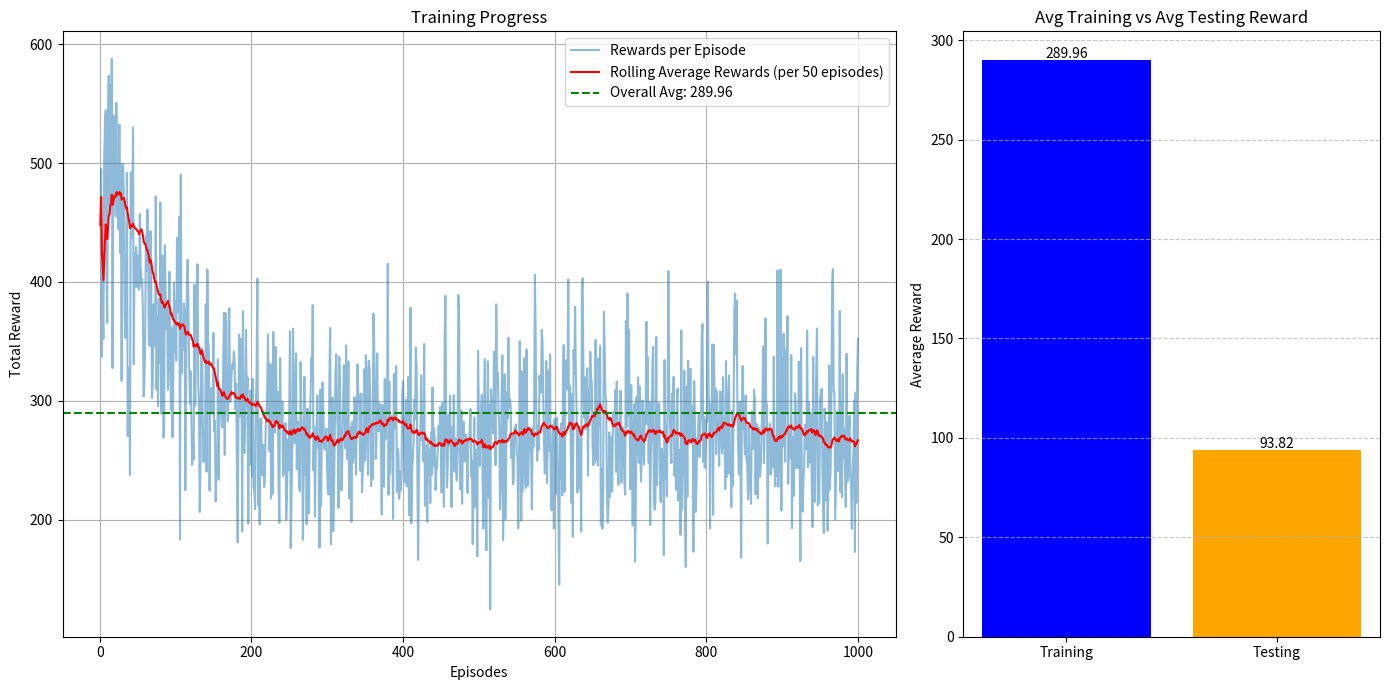

Recreate this plot in Python.
# Multi-agent independent SARSA learning
# where multiple agents collaborate for maximum coverage of the grid while avoiding obstacles
# (Reward of an agent is affected by positions of other agents)

import numpy as np
import random
import matplotlib.pyplot as plt

# Parameters
GRID_SIZE = 10
NUM_EPISODES = 1000
MAX_STEPS = 50
LEARNING_RATE = 0.001
GAMMA = 0.9
EPSILON = 1.0
EPSILON_DECAY = 0.99
EPSILON_MIN = 0.1

NUM_AGENTS = 3
NUM_OBSTACLES = 15
BATCH_SIZE = 32


class Environment:
    def __init__(self, grid_size, num_agents, num_obstacles):
        self.grid_size = grid_size
        self.num_agents = num_agents
        self.num_obstacles = num_obstacles
        self.reset()

    def reset(self):
        self.agent_positions = {i: self._random_position() for i in range(self.num_agents)}
        self.obstacle_positions = [self._random_position() for _ in range(self.num_obstacles)]
        self.visited = np.zeros((self.grid_size, self.grid_size))
        self.visited_counts = np.zeros((self.grid_size, self.grid_size))
        return self._get_state()

    def step(self, actions):
        rewards = [self._process_action(agent_id, action) for agent_id, action in enumerate(actions)]
        state = self._get_state()
        done = np.all(self.visited)
        return state, rewards, done

    def _random_position(self):
        return (random.randint(0, self.grid_size - 1), random.randint(0, self.grid_size - 1))

    def _process_action(self, agent_id, action):
        new_pos = self._move(self.agent_positions[agent_id], action)
        if new_pos not in self.obstacle_positions:
            self.agent_positions[agent_id] = new_pos
            return self._calculate_reward(new_pos, agent_id)
        return -1

    def _calculate_reward(self, new_pos, agent_id):
        visit_count = self.visited_counts[new_pos]
        self.visited[new_pos] = 1
        self.visited_counts[new_pos] += 1

        distance_penalty = sum(-0.05 / (1 + np.linalg.norm(np.subtract(new_pos, pos))) for other_id, pos in self.agent_positions.items() if other_id != agent_id)
        sigmoid_penalty = -0.05 / (1 + np.exp(-visit_count + 2))
        return 10 * (self.visited_counts[new_pos] == 1) + 1 + distance_penalty + sigmoid_penalty

    def _move(self, position, action):
        x, y = position
        return [(max(x - 1, 0), y), (min(x + 1, self.grid_size - 1), y), (x, max(y - 1, 0)), (x, min(y + 1, self.grid_size - 1))][action]

    def _get_state(self):
        state = np.zeros((self.grid_size, self.grid_size))
        for pos in self.obstacle_positions:
            state[pos] = -1
        for agent_id, pos in self.agent_positions.items():
            state[pos] = agent_id + 1
        return state


class MultiAgentSARSA:
    def __init__(self, env, alpha=0.1, gamma=0.9, epsilon=1.0, epsilon_decay=0.99, epsilon_min=0.1):
        self.env = env
        self.alpha = alpha
        self.gamma = gamma
        self.epsilon = epsilon
        self.epsilon_decay = epsilon_decay
        self.epsilon_min = epsilon_min
        self.q_table = {}

    def get_q(self, state, agent_id):
        state_tuple = tuple(state.flatten())
        if state_tuple not in self.q_table:
            self.q_table[state_tuple] = np.zeros((self.env.num_agents, 4))
        return self.q_table[state_tuple][agent_id]

    def choose_action(self, state, agent_id):
        if np.random.rand() < self.epsilon:
            return random.choice(range(4))
        return np.argmax(self.get_q(state, agent_id))

    def train(self, episodes=1000):
        rewards_per_episode = []
        rolling_avg_rewards = []

        for episode in range(episodes):
            state = self.env.reset()
            actions = [self.choose_action(state, agent_id) for agent_id in range(self.env.num_agents)]
            total_reward = 0

            for _ in range(MAX_STEPS):
                next_state, rewards, done = self.env.step(actions)
                next_actions = [self.choose_action(next_state, agent_id) for agent_id in range(self.env.num_agents)]

                for agent_id in range(self.env.num_agents):
                    q_values = self.get_q(state, agent_id)
                    next_q_values = self.get_q(next_state, agent_id)
                    q_values[actions[agent_id]] += self.alpha * (rewards[agent_id] + self.gamma * next_q_values[next_actions[agent_id]] - q_values[actions[agent_id]])

                state, actions = next_state, next_actions
                total_reward += sum(rewards)

                if done:
                    break

            rewards_per_episode.append(total_reward)
            self.epsilon = max(self.epsilon * self.epsilon_decay, self.epsilon_min)

            # Calculate and store rolling average reward
            if len(rewards_per_episode) >= 50:
                rolling_avg_rewards.append(np.mean(rewards_per_episode[-50:]))  # Average of the last 100 rewards
            else:
                rolling_avg_rewards.append(np.mean(rewards_per_episode))

        return rewards_per_episode, rolling_avg_rewards

    def test(self, episodes=100):
        total_rewards = []

        for episode in range(episodes):
            state = self.env.reset()
            total_reward = 0

            for _ in range(MAX_STEPS):
                actions = [np.argmax(self.get_q(state, agent_id)) for agent_id in range(self.env.num_agents)]
                next_state, rewards, done = self.env.step(actions)
                total_reward += sum(rewards)
                state = next_state
                if done:
                    break

            total_rewards.append(total_reward)

        return total_rewards


def plot_results(train_rewards, rolling_avg_rewards, test_rewards):
    avg_train_reward = np.mean(train_rewards)
    avg_test_reward = np.mean(test_rewards)

    fig, axs = plt.subplots(1, 2, figsize=(14, 7), gridspec_kw={"width_ratios": [2, 1]})

    axs[0].plot(np.arange(1, len(train_rewards) + 1), train_rewards, label="Rewards per Episode", alpha=0.5)
    axs[0].plot(np.arange(1, len(train_rewards) + 1), rolling_avg_rewards, label="Rolling Average Rewards (per 50 episodes)", color="red")
    axs[0].axhline(y=avg_train_reward, color="green", linestyle="--", label=f"Overall Avg: {avg_train_reward:.2f}")
    axs[0].set_xlabel("Episodes")
    axs[0].set_ylabel("Total Reward")
    axs[0].set_title("Training Progress")
    axs[0].legend()
    axs[0].grid()

    axs[1].bar(["Training", "Testing"], [avg_train_reward, avg_test_reward], color=["blue", "orange"])
    axs[1].set_ylabel("Average Reward")
    axs[1].set_title("Avg Training vs Avg Testing Reward")

    # Annotate the bars with exact values
    for i, v in enumerate([avg_train_reward, avg_test_reward]):
        axs[1].text(i, v + 1, f"{v:.2f}", ha="center", fontsize=10, color="black")

    axs[1].grid(axis="y", linestyle="--", alpha=0.7)

    plt.tight_layout()
    plt.show()


if __name__ == "__main__":
    env = Environment(GRID_SIZE, NUM_AGENTS, NUM_OBSTACLES)
    agents = MultiAgentSARSA(env, LEARNING_RATE, GAMMA, EPSILON, EPSILON_DECAY, EPSILON_MIN)

    print("Training in progress...")
    train_rewards, rolling_avg_rewards = agents.train(1000)

    print("Testing using target Q-table...")
    test_rewards = agents.test(100)

    avg_train_reward = np.mean(train_rewards)
    avg_test_reward = np.mean(test_rewards)

    print(f"Average Training Reward: {avg_train_reward}")
    print(f"Average Testing Reward: {avg_test_reward}")

    plot_results(train_rewards, rolling_avg_rewards, test_rewards)
